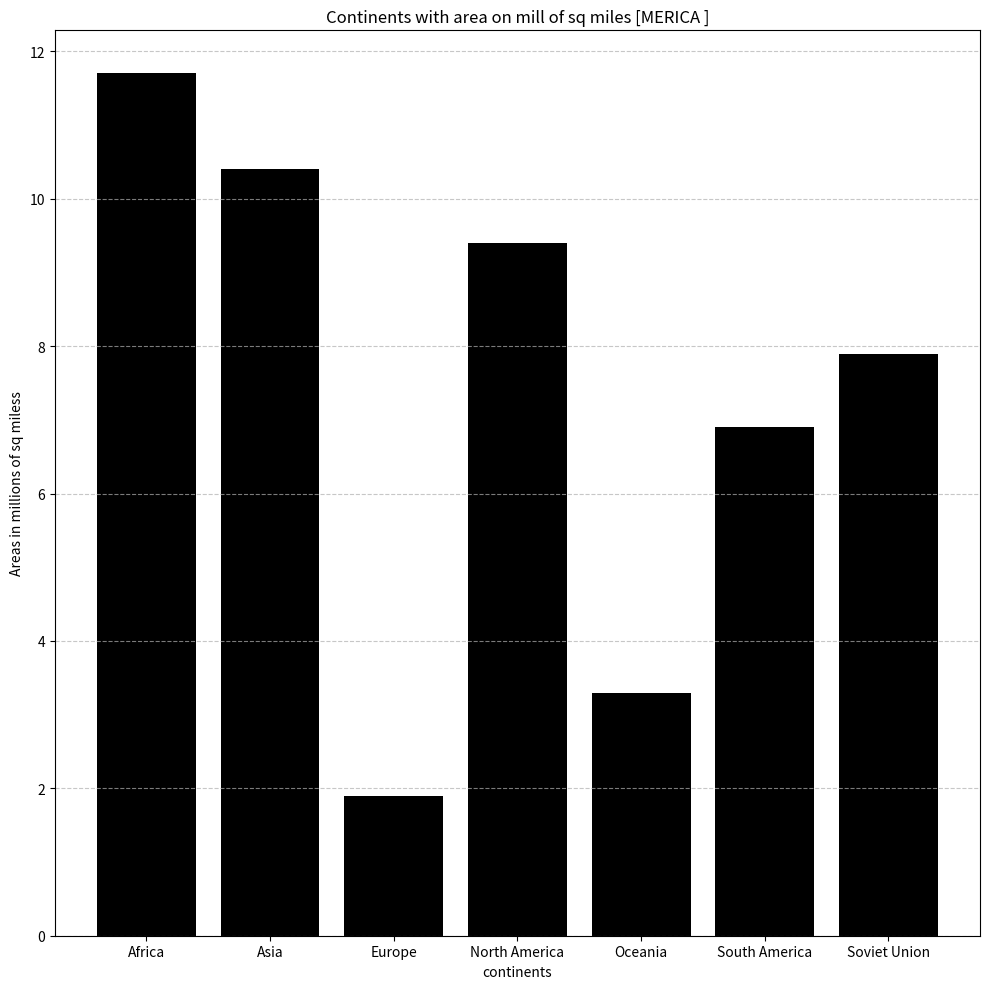

Reproduce this figure in Python.
# 12 Plot a graph y = f(x)
import matplotlib.pyplot as pt

continents = ['Africa', 'Asia', 'Europe', 'North America', 'Oceania', 'South America', 'Soviet Union']
areas = [11.7, 10.4, 1.9, 9.4, 3.3, 6.9, 7.9]
pt.figure(figsize=(10, 10))
pt.bar(continents,areas,color="black")
pt.title("Continents with area on mill of sq miles [MERICA ]")
pt.xlabel("continents")
pt.ylabel("Areas in millions of sq miless")
pt.grid(axis='y',linestyle='--',alpha=0.7)
pt.tight_layout()

pt.show()
